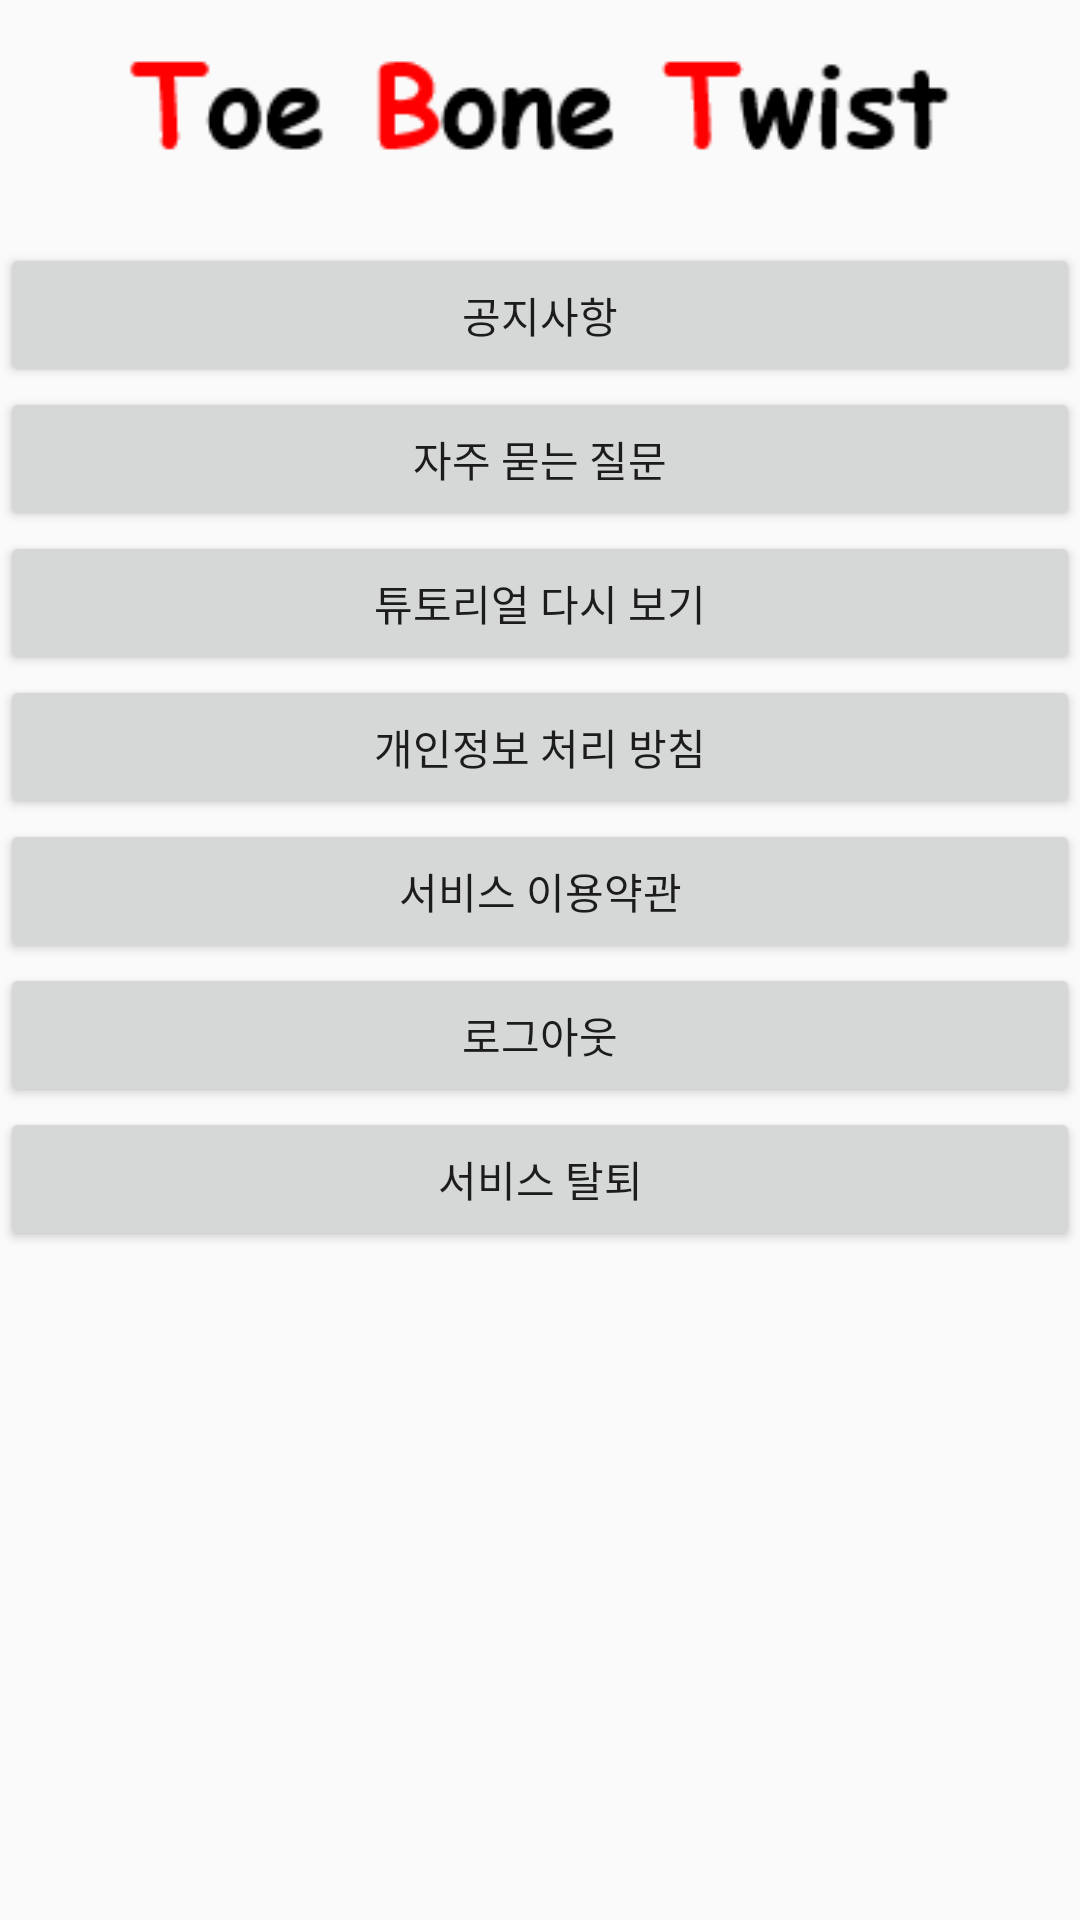

Here is an Android app screen rendered from its layout file. Give the layout XML and the strings, colors and styles it references.
<!-- AndroidManifest.xml: application theme AppTheme -->
<!-- res/layout/fragment_mymenu.xml -->
<?xml version="1.0" encoding="utf-8"?>
<FrameLayout xmlns:android="http://schemas.android.com/apk/res/android"
    xmlns:tools="http://schemas.android.com/tools"
    android:layout_width="match_parent"
    android:layout_height="match_parent"
    tools:context=".MymenuFragment">

    

    <androidx.constraintlayout.widget.ConstraintLayout xmlns:android="http://schemas.android.com/apk/res/android"
        xmlns:app="http://schemas.android.com/apk/res-auto"
        xmlns:tools="http://schemas.android.com/tools"
        android:layout_width="match_parent"
        android:layout_height="match_parent"
        android:layout_marginLeft="@dimen/activity_vertical_margin"
        android:layout_marginTop="@dimen/activity_vertical_margin"
        android:layout_marginRight="@dimen/activity_vertical_margin">

        <ImageView
            android:id="@+id/imageView"
            android:layout_width="wrap_content"
            android:layout_height="wrap_content"
            app:layout_constraintEnd_toEndOf="parent"
            app:layout_constraintStart_toStartOf="parent"
            app:layout_constraintTop_toTopOf="parent"
            app:srcCompat="@drawable/tbtup" />
    <Button
        android:id="@+id/button"
        android:layout_width="0dp"
        android:layout_height="wrap_content"
        android:text="공지사항"
        app:layout_constraintEnd_toEndOf="parent"
        app:layout_constraintStart_toStartOf="parent"
        app:layout_constraintTop_toBottomOf="@+id/imageView" />

    <Button
        android:id="@+id/button2"
        android:layout_width="0dp"
        android:layout_height="wrap_content"
        android:text="자주 묻는 질문"
        app:layout_constraintEnd_toEndOf="parent"
        app:layout_constraintHorizontal_bias="0.0"
        app:layout_constraintStart_toStartOf="parent"
        app:layout_constraintTop_toBottomOf="@+id/button" />

    <Button
        android:id="@+id/button3"
        android:layout_width="0dp"
        android:layout_height="wrap_content"
        android:text="튜토리얼 다시 보기"
        app:layout_constraintEnd_toEndOf="parent"
        app:layout_constraintHorizontal_bias="0.0"
        app:layout_constraintStart_toStartOf="parent"
        app:layout_constraintTop_toBottomOf="@+id/button2" />

    <Button
        android:id="@+id/button4"
        android:layout_width="0dp"
        android:layout_height="wrap_content"
        android:text="개인정보 처리 방침"
        app:layout_constraintEnd_toEndOf="parent"
        app:layout_constraintHorizontal_bias="0.0"
        app:layout_constraintStart_toStartOf="parent"
        app:layout_constraintTop_toBottomOf="@+id/button3" />

    <Button
        android:id="@+id/button5"
        android:layout_width="0dp"
        android:layout_height="wrap_content"
        android:text="서비스 이용약관"
        app:layout_constraintEnd_toEndOf="parent"
        app:layout_constraintHorizontal_bias="0.0"
        app:layout_constraintStart_toStartOf="parent"
        app:layout_constraintTop_toBottomOf="@+id/button4" />

    <Button
        android:id="@+id/button6"
        android:layout_width="0dp"
        android:layout_height="wrap_content"
        android:text="로그아웃"
        app:layout_constraintEnd_toEndOf="parent"
        app:layout_constraintHorizontal_bias="1.0"
        app:layout_constraintStart_toStartOf="parent"
        app:layout_constraintTop_toBottomOf="@+id/button5" />

    <Button
        android:id="@+id/button7"
        android:layout_width="0dp"
        android:layout_height="wrap_content"
        android:text="서비스 탈퇴"
        app:layout_constraintEnd_toEndOf="parent"
        app:layout_constraintHorizontal_bias="0.0"
        app:layout_constraintStart_toStartOf="parent"
        app:layout_constraintTop_toBottomOf="@+id/button6" />

    </androidx.constraintlayout.widget.ConstraintLayout>
</FrameLayout>
<!-- resources referenced by this layout -->
<resources>
  <!-- drawable tbtup: png bitmap (drawable, 2598 bytes) -->
  <style name="AppTheme" parent="Theme.AppCompat.Light.DarkActionBar">
          
          <item name="colorPrimary">#365E77</item>
          <item name="colorPrimaryDark">#0A1A25</item>
          <item name="colorAccent">@color/colorAccent</item>
      </style>
  <color name="colorAccent">#D81B60</color>
</resources>
